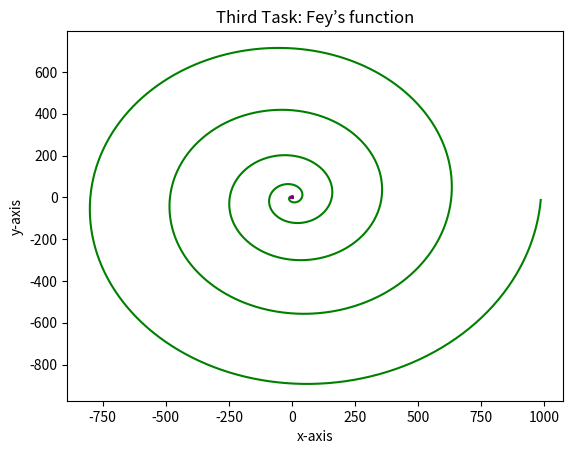

Reproduce this figure in Python.
from math import sin,cos,pi,e
import matplotlib.pyplot as plt

# Task 1: (Deltoid Curve) Calculate x1 and y1, then plot y1 as a function of x1.

points1 = 500

space1 = 2*pi/points1

x1 = []

y1 = []

n1 = 0

for n1 in range(points1):
    theta1 = n1 * space1
    x1 += [2*cos(theta1)+cos(2*theta1)]
    y1 += [2*sin(theta1)-sin(2*theta1)]

plt.plot(x1,y1,"blue")
plt.xlabel("x-axis")
plt.ylabel("y-axis")
plt.title("First Task: Deltoid Curve")
plt.show()
plt.savefig("Homework2_Question3.2_FirstTask_DeltoidCurve.png")

# Task 2: (Galilean spiral) Calculate x2 and y2, then plot y2 as a function of x2.

points2 = 2500

space2 = 10*pi/points2

x2 = []

y2 = []

n2 = 0

for n2 in range(points2):
    theta2 = n2 * space2
    r2 = theta2**2
    x2 += [r2*cos(theta2)]
    y2 += [r2*sin(theta2)]

plt.plot(x2,y2,"green")
plt.xlabel("x-axis")
plt.ylabel("y-axis")
plt.title("Second Task: Galilean spiral")
plt.show()
plt.savefig("Homework2_Question3.2_SecondTask_GalileanSpiral.png")

# Task 3: (Fey’s function) Calculate x3 and y3, then plot y3 as a function of x3.

points3 = 6000

space3 = 24*pi/points3

x3 = []

y3 = []

n3 = 0

for n3 in range(points3):
    theta3 = n3 * space3
    r3 = e**cos(theta3)-2*cos(4*theta3)-(sin(theta3/12)**5)
    x3 += [r3*cos(theta3)]
    y3 += [r3*sin(theta3)]


plt.plot(x3,y3,"purple")
plt.xlabel("x-axis")
plt.ylabel("y-axis")
plt.title("Third Task: Fey’s function")
plt.show()
plt.savefig("Homework2_Question3.2_ThirdTask_Fey’sFunction.png")